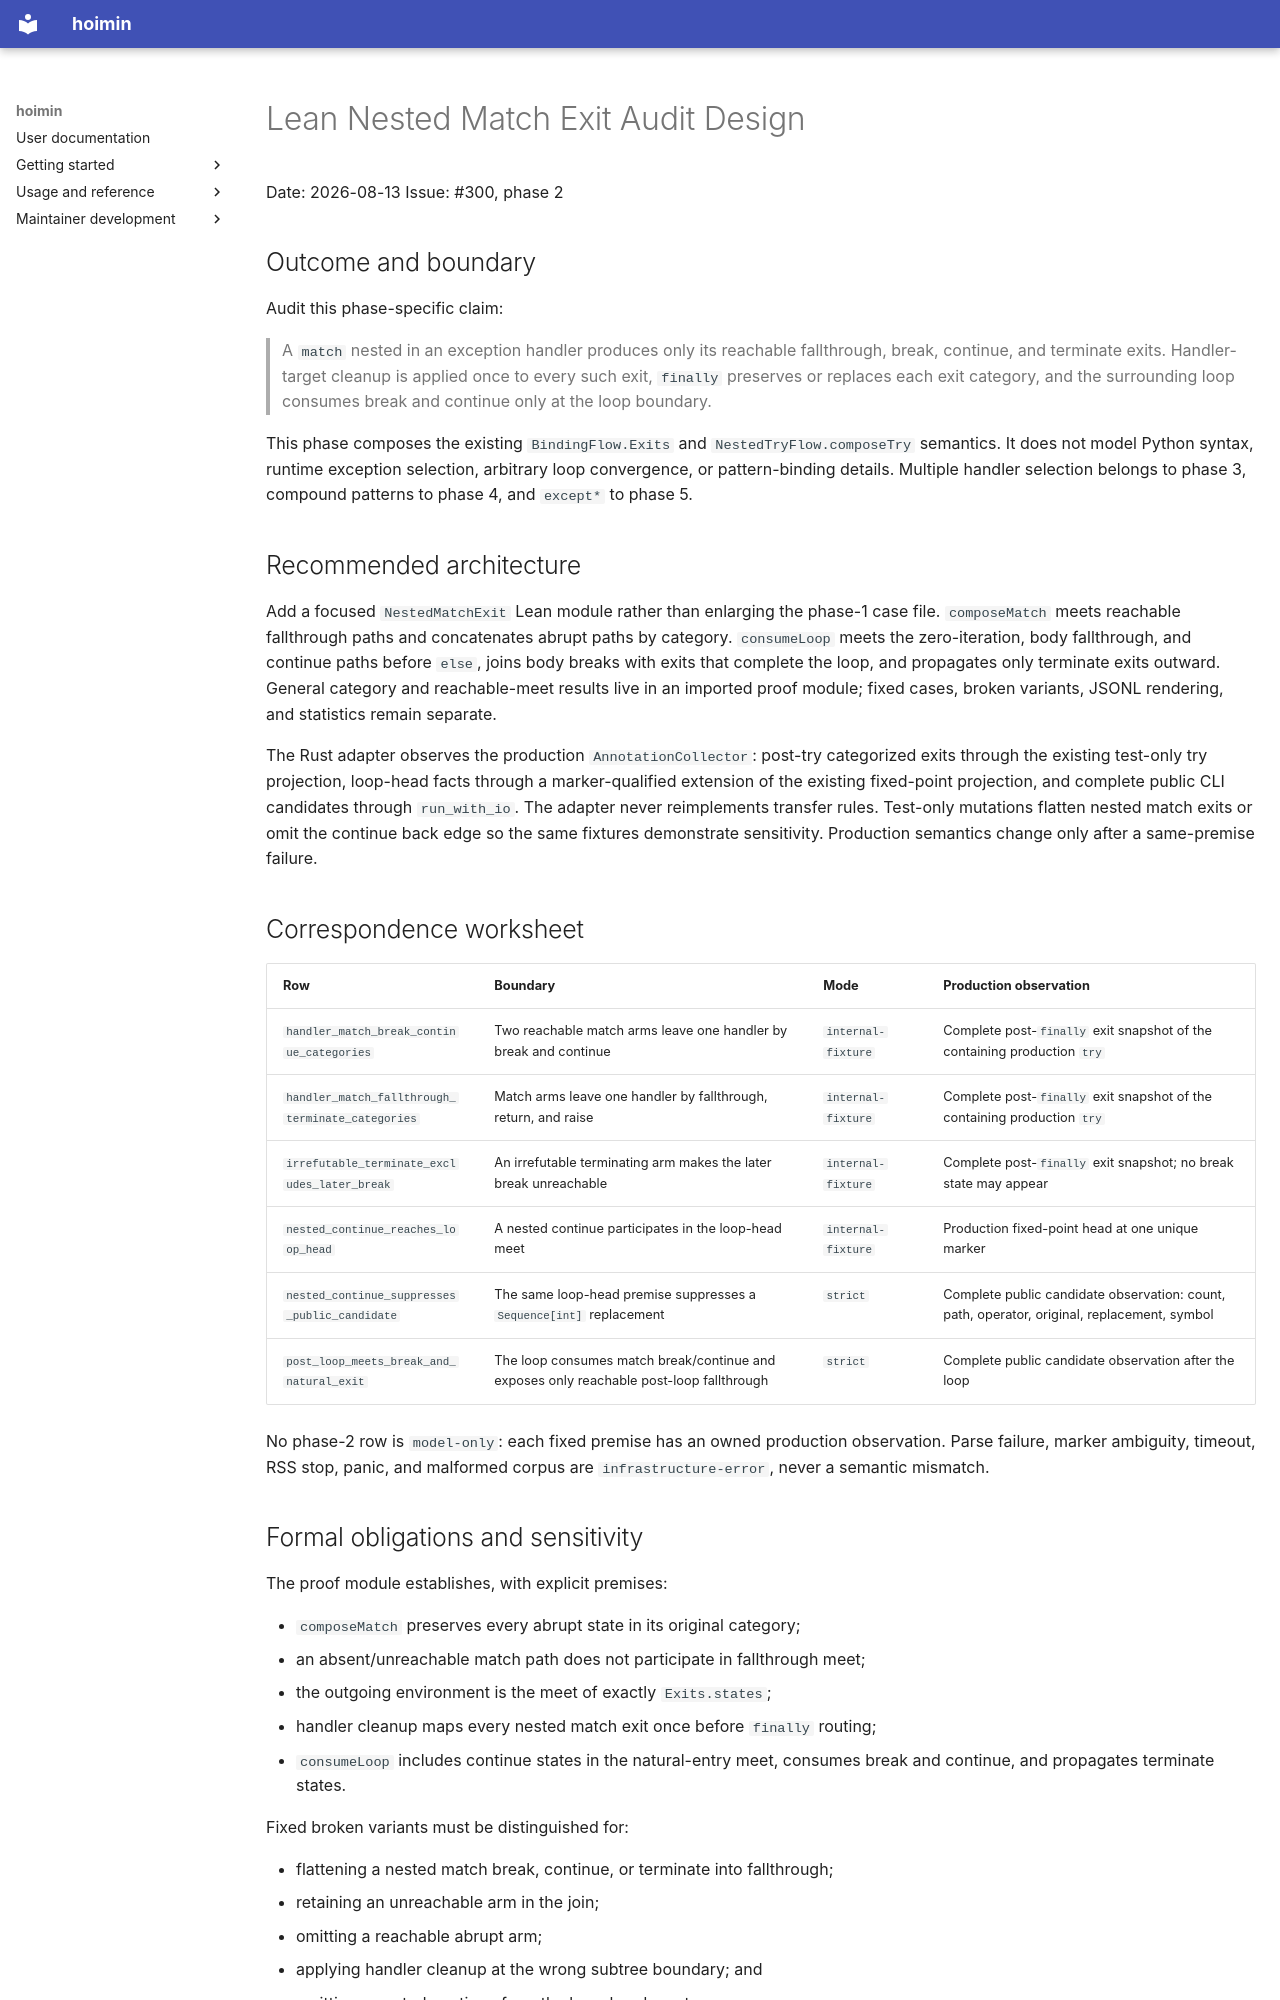

repository: HayaoSuzuki/hoimin · page: development/work/designs/2026-08-13-lean-nested-match-exits-design/index.html · generator: mkdocs

# Lean Nested Match Exit Audit Design

Date: 2026-08-13
Issue: #300, phase 2

## Outcome and boundary

Audit this phase-specific claim:

> A `match` nested in an exception handler produces only its reachable
> fallthrough, break, continue, and terminate exits. Handler-target cleanup is
> applied once to every such exit, `finally` preserves or replaces each exit
> category, and the surrounding loop consumes break and continue only at the
> loop boundary.

This phase composes the existing `BindingFlow.Exits` and
`NestedTryFlow.composeTry` semantics. It does not model Python syntax, runtime
exception selection, arbitrary loop convergence, or pattern-binding details.
Multiple handler selection belongs to phase 3, compound patterns to phase 4,
and `except*` to phase 5.

## Recommended architecture

Add a focused `NestedMatchExit` Lean module rather than enlarging the phase-1
case file. `composeMatch` meets reachable fallthrough paths and concatenates
abrupt paths by category. `consumeLoop` meets the zero-iteration, body
fallthrough, and continue paths before `else`, joins body breaks with exits
that complete the loop, and propagates only terminate exits outward. General
category and reachable-meet results live in an imported proof module; fixed
cases, broken variants, JSONL rendering, and statistics remain separate.

The Rust adapter observes the production `AnnotationCollector`: post-try
categorized exits through the existing test-only try projection, loop-head
facts through a marker-qualified extension of the existing fixed-point
projection, and complete public CLI candidates through `run_with_io`. The
adapter never reimplements transfer rules. Test-only mutations flatten nested
match exits or omit the continue back edge so the same fixtures demonstrate
sensitivity. Production semantics change only after a same-premise failure.

## Correspondence worksheet

| Row | Boundary | Mode | Production observation |
|---|---|---|---|
| `handler_match_break_continue_categories` | Two reachable match arms leave one handler by break and continue | `internal-fixture` | Complete post-`finally` exit snapshot of the containing production `try` |
| `handler_match_fallthrough_terminate_categories` | Match arms leave one handler by fallthrough, return, and raise | `internal-fixture` | Complete post-`finally` exit snapshot of the containing production `try` |
| `irrefutable_terminate_excludes_later_break` | An irrefutable terminating arm makes the later break unreachable | `internal-fixture` | Complete post-`finally` exit snapshot; no break state may appear |
| `nested_continue_reaches_loop_head` | A nested continue participates in the loop-head meet | `internal-fixture` | Production fixed-point head at one unique marker |
| `nested_continue_suppresses_public_candidate` | The same loop-head premise suppresses a `Sequence[int]` replacement | `strict` | Complete public candidate observation: count, path, operator, original, replacement, symbol |
| `post_loop_meets_break_and_natural_exit` | The loop consumes match break/continue and exposes only reachable post-loop fallthrough | `strict` | Complete public candidate observation after the loop |

No phase-2 row is `model-only`: each fixed premise has an owned production
observation. Parse failure, marker ambiguity, timeout, RSS stop, panic, and
malformed corpus are `infrastructure-error`, never a semantic mismatch.
